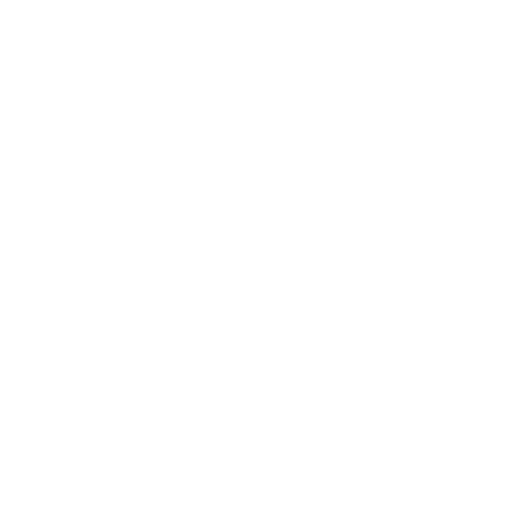
t = 0.00 s
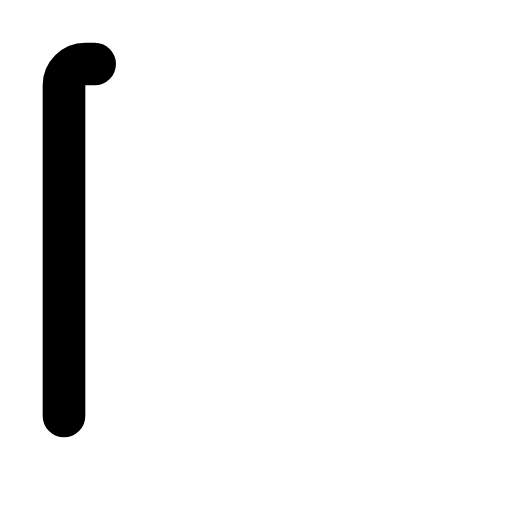
t = 0.15 s
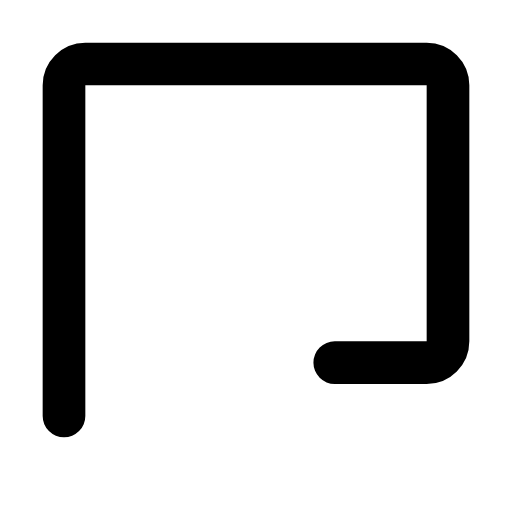
t = 0.45 s
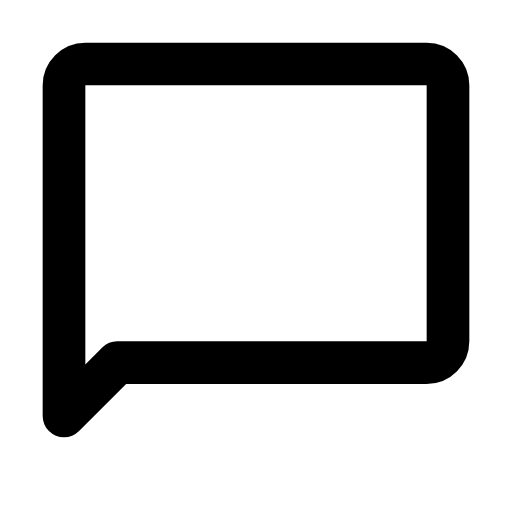
t = 0.70 s
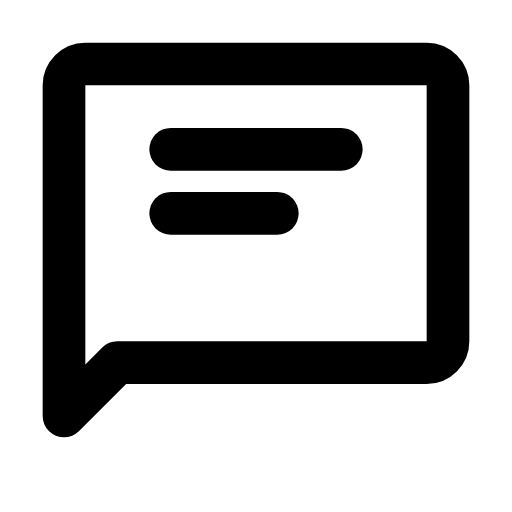
t = 0.90 s
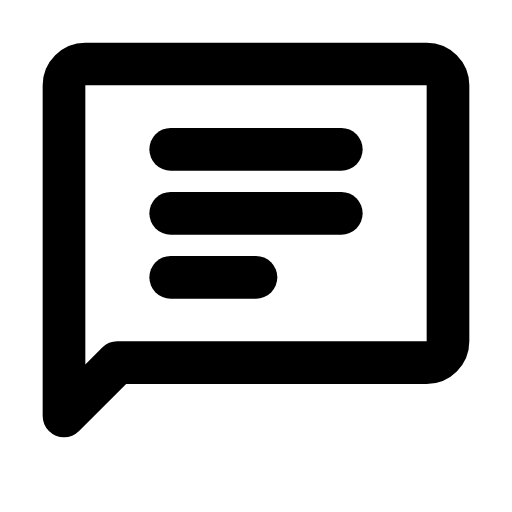
t = 1.10 s

The animated SVG that drew these frames (rendered in a browser with its animation timeline set to each time). Animation: 4 SMIL elements (animate=4); one cycle of 1.10 s.

<svg viewBox="0 0 24 24" xmlns="http://www.w3.org/2000/svg"><g fill="none" stroke="currentColor" stroke-linecap="round" stroke-linejoin="round" stroke-width="2"><path d="M3 19.5v-15.5c0 -0.55 0.45 -1 1 -1h16c0.55 0 1 0.45 1 1v12c0 0.55 -0.45 1 -1 1h-14.5Z" stroke-dasharray="70"><animate attributeName="stroke-dashoffset" dur="0.6s" fill="freeze" values="70;0"/></path><g stroke-dasharray="10"><path d="M8 7h8" stroke-dashoffset="10"><animate attributeName="stroke-dashoffset" begin="0.7s" dur="0.2s" fill="freeze" to="0"/></path><path d="M8 10h8" stroke-dashoffset="10"><animate attributeName="stroke-dashoffset" begin="0.8s" dur="0.2s" fill="freeze" to="0"/></path></g><path d="M8 13h4" stroke-dasharray="6" stroke-dashoffset="6"><animate attributeName="stroke-dashoffset" begin="0.9s" dur="0.2s" fill="freeze" to="0"/></path></g></svg>
